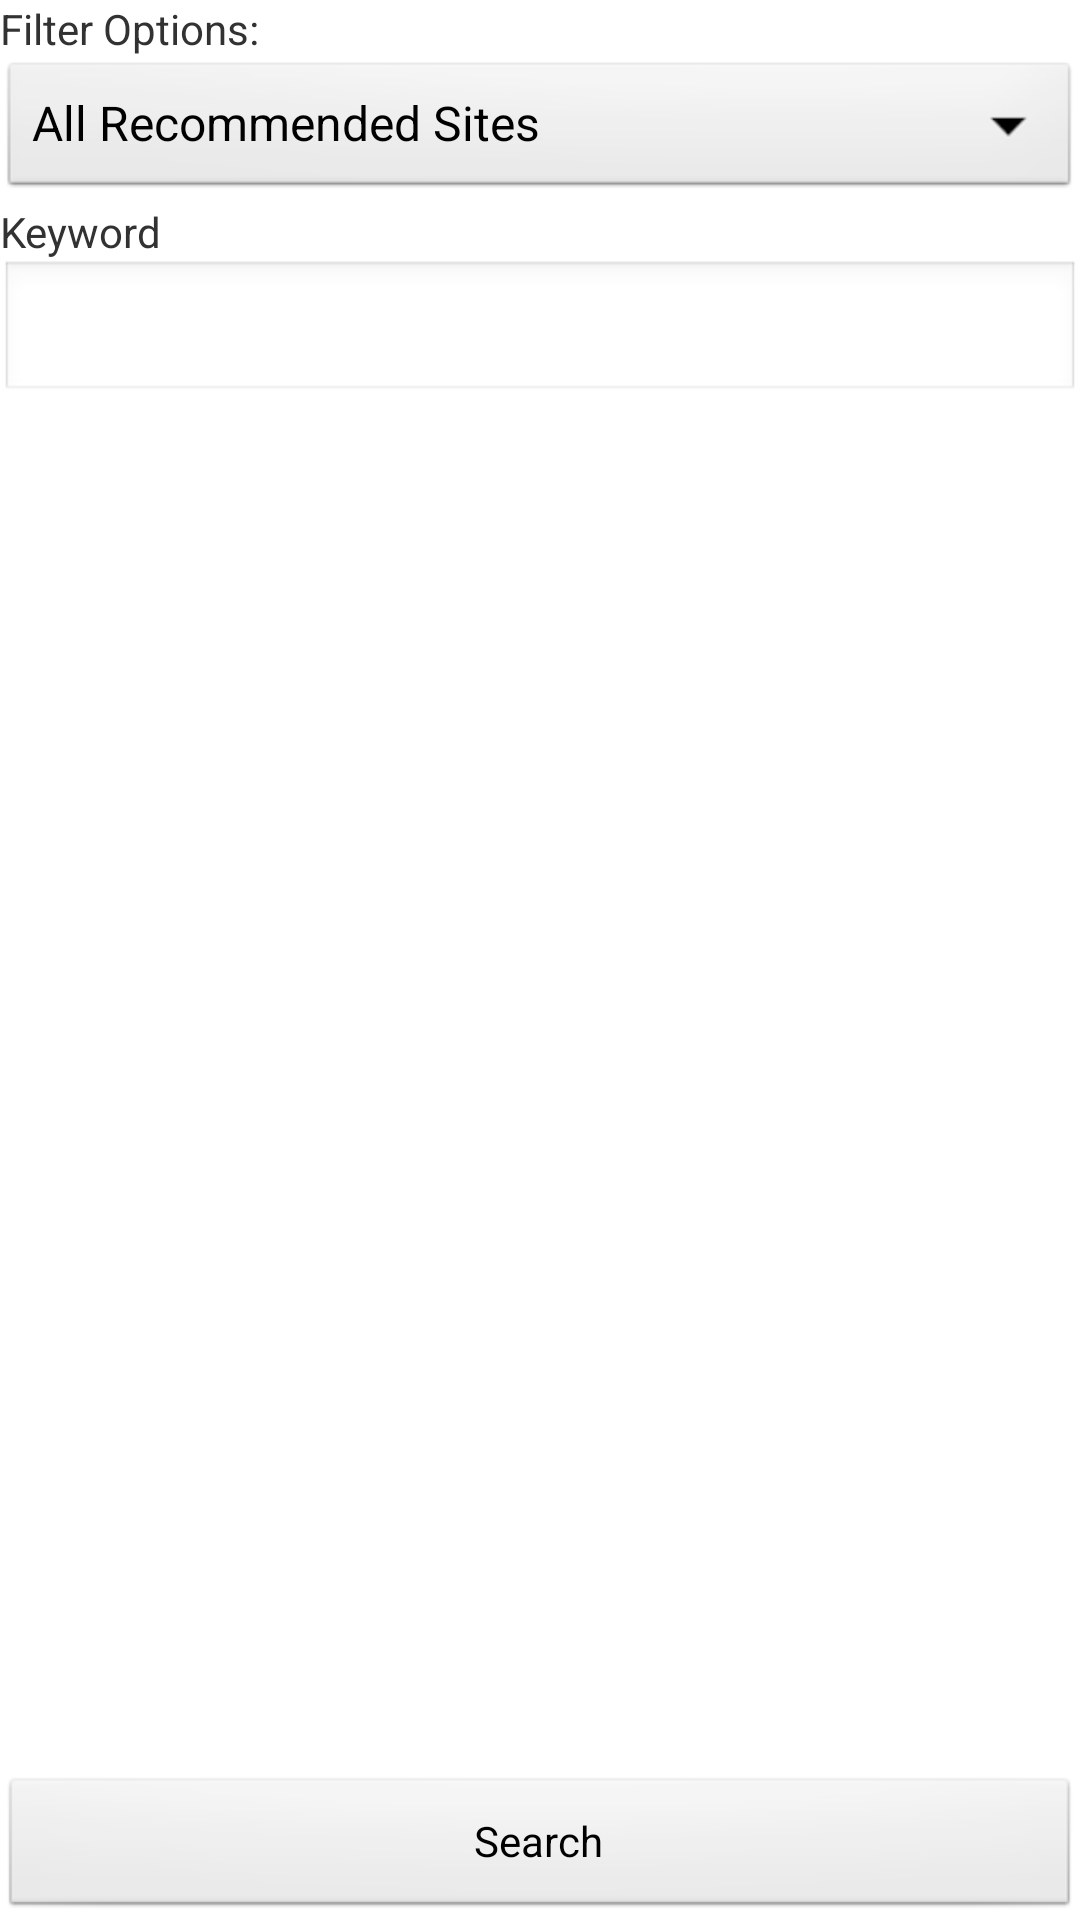

The Android layout XML behind this screen, and the referenced resources:
<!-- AndroidManifest.xml: activity theme android:Theme.Light -->
<!-- res/layout/recommended_sites_search_criteria.xml -->
<?xml version="1.0" encoding="utf-8"?>
<RelativeLayout
  xmlns:android="http://schemas.android.com/apk/res/android"
  android:layout_width="match_parent"
  android:layout_height="match_parent">
    
    <TextView android:id="@+id/filter_options_label"
        android:text="Filter Options:" 
        android:layout_width="match_parent"
        android:layout_height="wrap_content"
        />
        
    <Spinner android:id="@+id/recommended_sites_options"
        android:entries="@array/recommended_sites_options"
        android:layout_width="match_parent"
        android:layout_height="wrap_content"
        android:layout_below="@id/filter_options_label"
        />

    <TextView android:id="@+id/recommended_sites_search_label"
        android:text="Keyword" 
        android:layout_width="match_parent"
        android:layout_height="wrap_content"
        android:layout_below="@id/recommended_sites_options"
        />
        
    <EditText android:id="@+id/recommended_sites_search_term"
        android:layout_width="match_parent"
        android:layout_height="wrap_content"
        android:imeOptions="actionDone"
        android:inputType="text|textEmailAddress"
        android:layout_below="@id/recommended_sites_search_label"
        />
        
    <Spinner android:id="@+id/recommended_sites_category"
        android:visibility="gone"
        android:entries="@array/recommended_sites_categories"
        android:layout_width="match_parent"
        android:layout_height="wrap_content"
        android:layout_below="@id/recommended_sites_search_term"
        />
        
    <Button android:id="@+id/recommended_sites_search_button"
        android:text="Search"
        android:drawableLeft="@drawable/ic_btn_search"
        android:layout_gravity="bottom"
        android:layout_alignParentBottom="true"
        android:layout_width="match_parent"
        android:layout_height="wrap_content"
        />

</RelativeLayout>
<!-- resources referenced by this layout -->
<resources>
  <string-array name="recommended_sites_categories">
          <item>Managing a Business</item>
          <item>Financing a Business</item>
          <item>Registering a Business</item>
          <item>Starting a Business</item>
          <item>Business Law</item>
          <item>Other</item>
      </string-array>
  <string-array name="recommended_sites_options">
          <item>All Recommended Sites</item>
          <item>Search by Keyword</item>
          <item>Search by Category</item>
          <item>Search by Master Term</item>
          <item>Filter by Domain (e.g. sba, irs, ...)</item>
      </string-array>
</resources>
